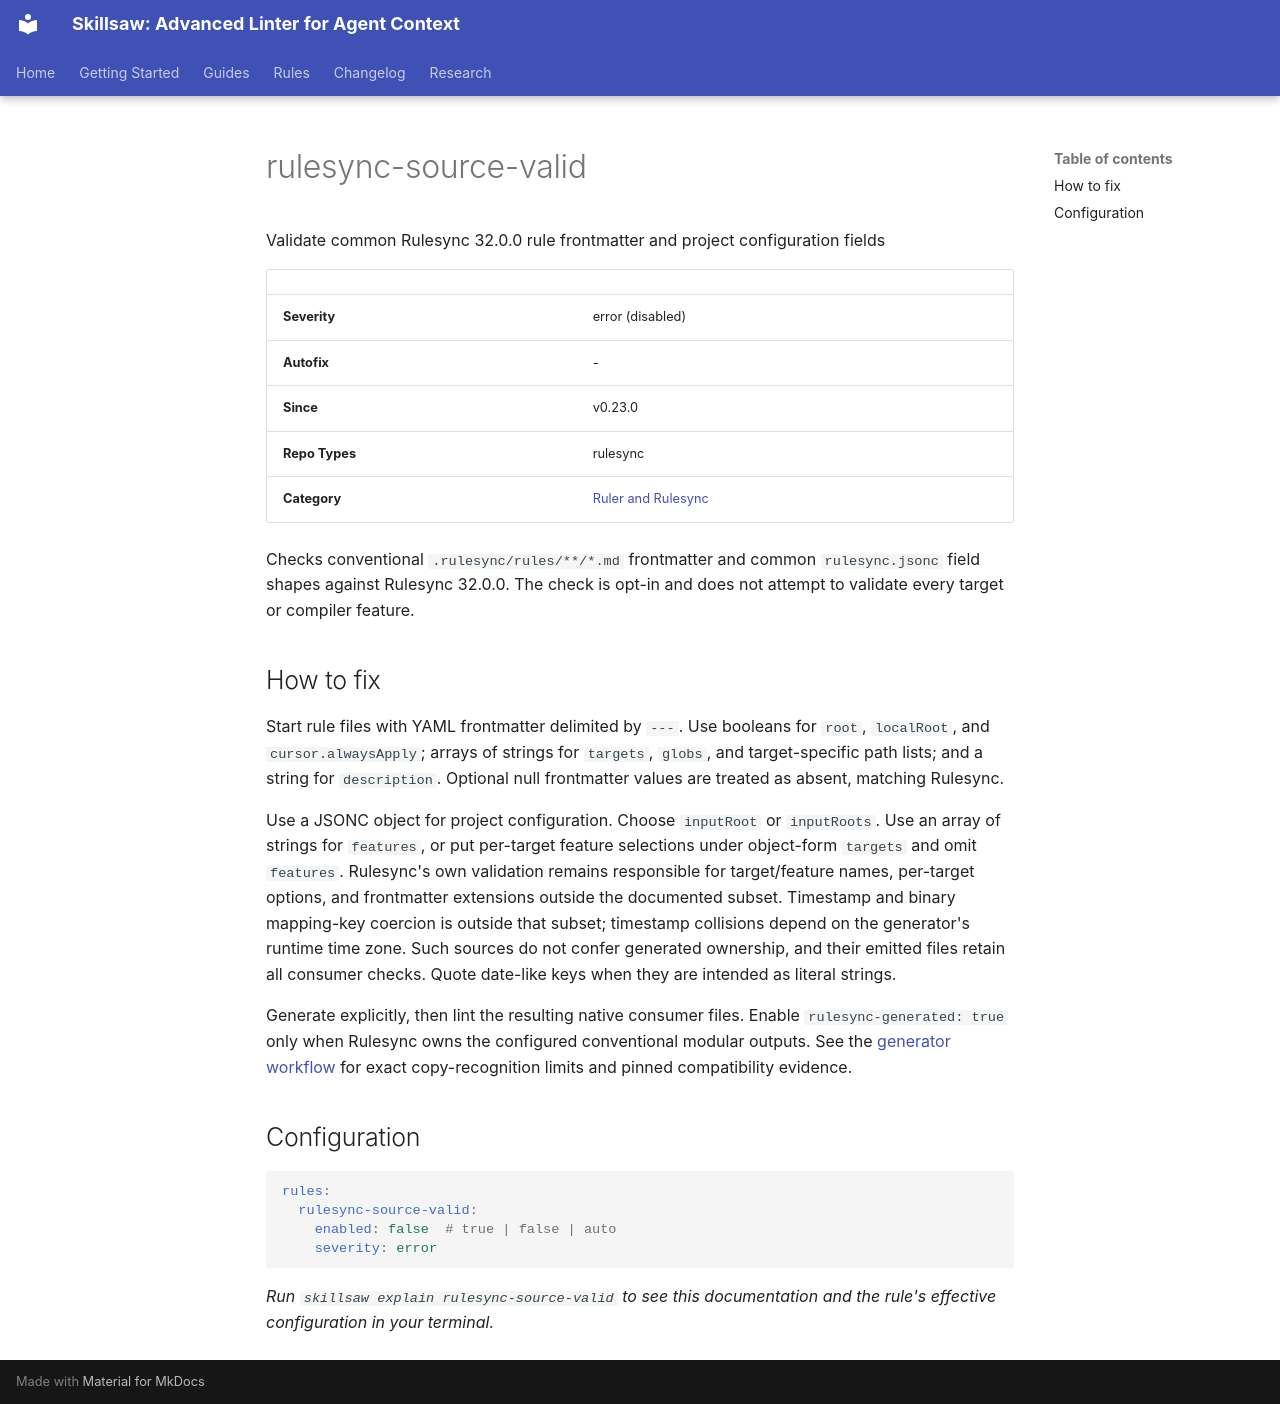

repository: stbenjam/skillsaw · page: rules/rulesync-source-valid/index.html · generator: mkdocs

<!-- Generated by scripts/generate-site-content.py — do not edit by hand -->


# rulesync-source-valid

Validate common Rulesync 32.0.0 rule frontmatter and project configuration fields

| | |
|---|---|
| **Severity** | error (disabled) |
| **Autofix** | - |
| **Since** | v0.23.0 |
| **Repo Types** | rulesync |
| **Category** | [Ruler and Rulesync](generators.md) |

Checks conventional `.rulesync/rules/**/*.md` frontmatter and common
`rulesync.jsonc` field shapes against Rulesync 32.0.0. The check is opt-in and
does not attempt to validate every target or compiler feature.

## How to fix

Start rule files with YAML frontmatter delimited by `---`. Use booleans for
`root`, `localRoot`, and `cursor.alwaysApply`; arrays of strings for `targets`,
`globs`, and target-specific path lists; and a string for `description`.
Optional null frontmatter values are treated as absent, matching Rulesync.

Use a JSONC object for project configuration. Choose `inputRoot` or `inputRoots`.
Use an array of strings for `features`, or put per-target feature selections
under object-form `targets` and omit `features`.
Rulesync's own validation remains responsible for target/feature names,
per-target options, and frontmatter extensions outside the documented subset.
Timestamp and binary mapping-key coercion is outside that subset; timestamp
collisions depend on the generator's runtime time zone. Such sources do not
confer generated ownership, and their emitted files retain all consumer checks.
Quote date-like keys when they are intended as literal strings.

Generate explicitly, then lint the resulting native consumer files. Enable
`rulesync-generated: true` only when Rulesync owns the configured conventional
modular outputs. See the [generator workflow](https://skillsaw.org/generators/)
for exact copy-recognition limits and pinned compatibility evidence.

## Configuration

```yaml
rules:
  rulesync-source-valid:
    enabled: false  # true | false | auto
    severity: error
```


*Run `skillsaw explain rulesync-source-valid` to see this documentation and the rule's effective configuration in your terminal.*
